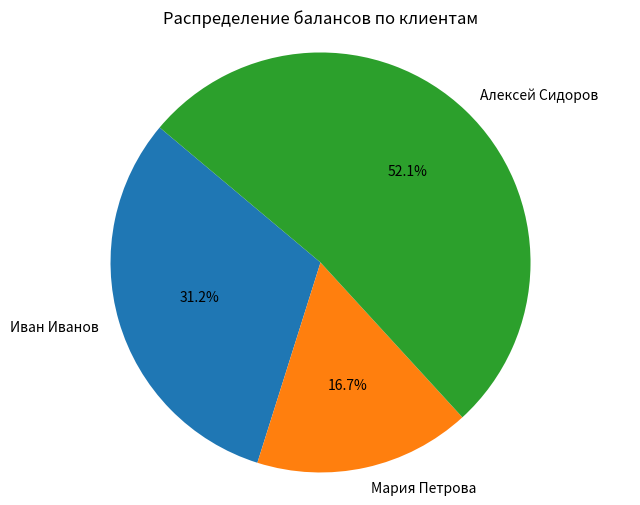
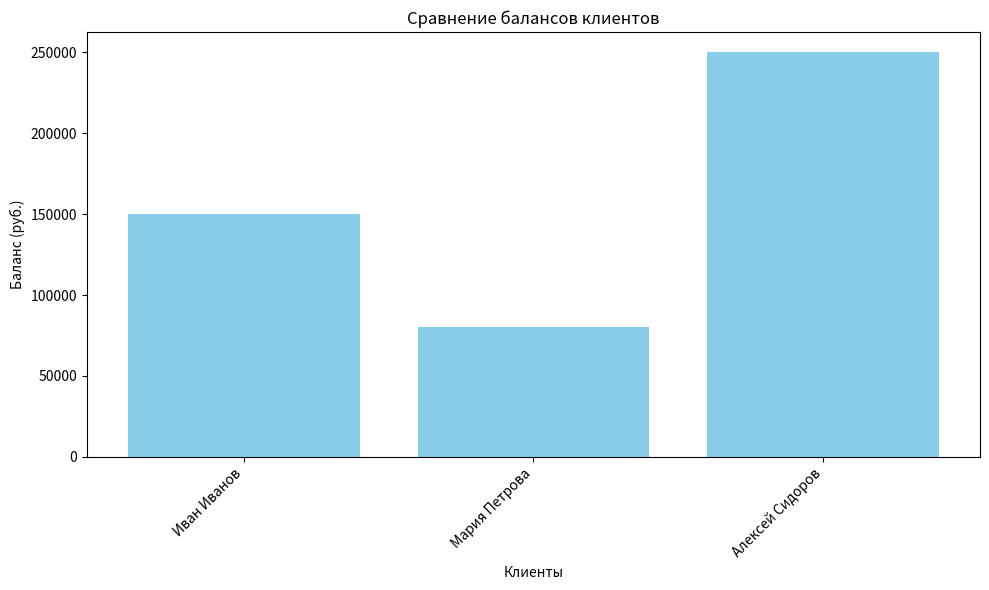
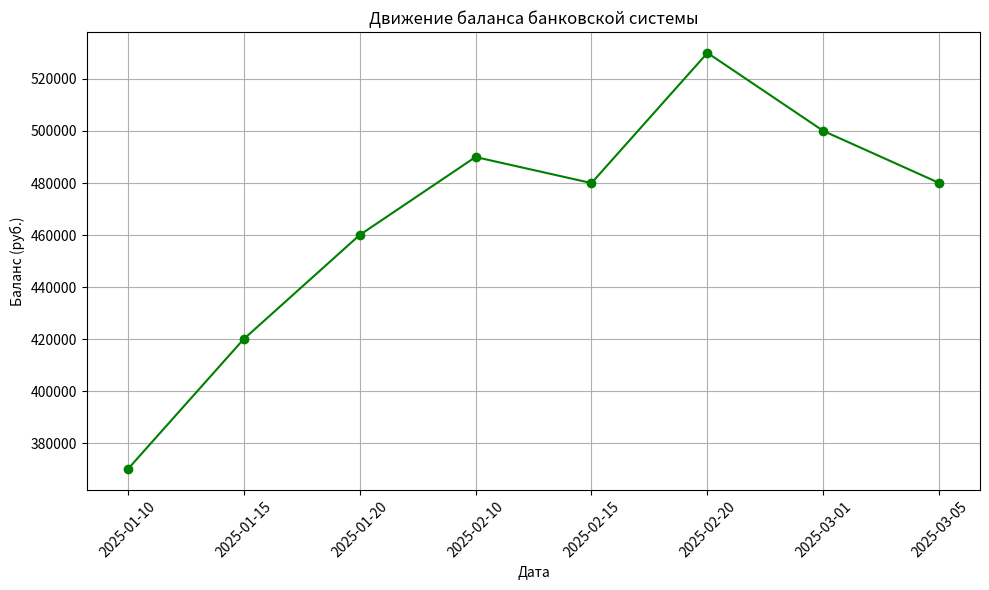

These charts were generated, in order, by the following Python code:
#!/usr/bin/env python
# coding: utf-8

# In[2]:


import json
import csv
from collections import defaultdict
import matplotlib.pyplot as plt


class ReportBuilder:
    """Система генерации отчётов и визуализации данных банковской системы."""

    def __init__(self):
        """Инициализация с тестовыми данными банковской системы."""
        # Данные клиентов
        self.clients = [
            {
                "id": 1,
                "name": "Иван Иванов",
                "balance": 150000,
                "transactions": [
                    {"date": "2025-01-15", "amount": 50000},
                    {"date": "2025-02-10", "amount": 30000},
                    {"date": "2025-03-05", "amount": -20000},
                ],
            },
            {
                "id": 2,
                "name": "Мария Петрова",
                "balance": 80000,
                "transactions": [
                    {"date": "2025-01-20", "amount": 40000},
                    {"date": "2025-02-15", "amount": -10000},
                ],
            },
            {
                "id": 3,
                "name": "Алексей Сидоров",
                "balance": 250000,
                "transactions": [
                    {"date": "2025-01-10", "amount": 100000},
                    {"date": "2025-02-20", "amount": 50000},
                    {"date": "2025-03-01", "amount": -30000},
                ],
            },
        ]

        # Данные банка
        self.bank_data = {"name": "СберБанк"}

        # Данные по рискам
        self.risks = {
            "overall_risk": 0.22,
            "client_risks": {1: 0.15, 2: 0.45, 3: 0.05},
        }

    def build_report(self, report_type: str) -> dict:
        """Формирует структурированные данные отчёта (для JSON/CSV)."""
        # Нормализация типа отчёта (поддержка русского и английского)
        rt = report_type.lower().strip()
        if "клиент" in rt or rt == "client":
            return {"type": "client", "clients": self.clients[:]}
        elif "банк" in rt or rt == "bank":
            total_balance = sum(c["balance"] for c in self.clients)
            return {
                "type": "bank",
                "bank_name": self.bank_data["name"],
                "total_clients": len(self.clients),
                "total_balance": total_balance,
                "clients": [
                    {"name": c["name"], "balance": c["balance"]} for c in self.clients
                ],
            }
        elif "риск" in rt or rt == "risks":
            client_risks_list = []
            for cid, risk in self.risks["client_risks"].items():
                client_name = next(
                    (c["name"] for c in self.clients if c["id"] == cid),
                    f"Клиент {cid}",
                )
                client_risks_list.append({"name": client_name, "risk": risk})
            return {
                "type": "risks",
                "overall_risk": self.risks["overall_risk"],
                "client_risks": client_risks_list,
            }
        else:
            raise ValueError(f"Неизвестный тип отчёта: {report_type}")

    def generate_text_report(self, report_type: str) -> str:
        """Формирует текстовый отчёт."""
        report_data = self.build_report(report_type)

        if report_data["type"] == "client":
            text = "=== ТЕКСТОВЫЙ ОТЧЁТ ПО КЛИЕНТАМ ===\n\n"
            for client in report_data["clients"]:
                text += f"Клиент: {client['name']} (ID: {client.get('id', 'N/A')})\n"
                text += f"Баланс: {client['balance']} руб.\n"
                text += "Транзакции:\n"
                for tx in client.get("transactions", []):
                    text += f"   {tx['date']}: {tx['amount']:+} руб.\n"
                text += "\n" + "-" * 50 + "\n"
            return text

        elif report_data["type"] == "bank":
            text = "=== ТЕКСТОВЫЙ ОТЧЁТ ПО БАНКУ ===\n"
            text += f"Банк: {report_data['bank_name']}\n"
            text += f"Количество клиентов: {report_data['total_clients']}\n"
            text += f"Общий баланс: {report_data['total_balance']} руб.\n\n"
            text += "Клиенты:\n"
            for c in report_data["clients"]:
                text += f" - {c['name']}: {c['balance']} руб.\n"
            return text

        elif report_data["type"] == "risks":
            text = "=== ТЕКСТОВЫЙ ОТЧЁТ ПО РИСКАМ ===\n"
            text += f"Общий уровень риска: {report_data['overall_risk'] * 100:.1f}%\n\n"
            text += "Риски по клиентам:\n"
            for cr in report_data["client_risks"]:
                text += f" - {cr['name']}: {cr['risk'] * 100:.1f}%\n"
            return text

        return "Ошибка формирования текстового отчёта"

    def export_to_json(self, report_type: str, filename: str = None):
        """Экспорт отчёта в JSON."""
        if filename is None:
            filename = f"report_{report_type.replace(' ', '_')}.json"
        report_data = self.build_report(report_type)
        with open(filename, "w", encoding="utf-8") as f:
            json.dump(report_data, f, ensure_ascii=False, indent=4)
        print(f"✅ JSON-отчёт сохранён: {filename}")

    def export_to_csv(self, report_type: str, filename: str = None):
        """Экспорт отчёта в CSV (табличный формат)."""
        if filename is None:
            filename = f"report_{report_type.replace(' ', '_')}.csv"
        report_data = self.build_report(report_type)

        with open(filename, "w", newline="", encoding="utf-8") as f:
            writer = csv.writer(f)

            if report_data["type"] == "client":
                writer.writerow(["Клиент", "Баланс (руб.)"])
                for client in report_data["clients"]:
                    writer.writerow([client["name"], client["balance"]])

            elif report_data["type"] == "bank":
                writer.writerow(["Параметр", "Значение"])
                writer.writerow(["Банк", report_data["bank_name"]])
                writer.writerow(["Количество клиентов", report_data["total_clients"]])
                writer.writerow(["Общий баланс", report_data["total_balance"]])
                writer.writerow([])
                writer.writerow(["Клиент", "Баланс"])
                for c in report_data["clients"]:
                    writer.writerow([c["name"], c["balance"]])

            elif report_data["type"] == "risks":
                writer.writerow(["Клиент", "Риск (%)"])
                for cr in report_data["client_risks"]:
                    writer.writerow([cr["name"], round(cr["risk"] * 100, 2)])

        print(f"✅ CSV-отчёт сохранён: {filename}")

    def save_charts(self):
        """Сохранение всех требуемых диаграмм с помощью matplotlib."""

        # 1. Круговая диаграмма (распределение балансов по клиентам)
        labels = [c["name"] for c in self.clients]
        sizes = [c["balance"] for c in self.clients]
        plt.figure(figsize=(8, 6))
        plt.pie(sizes, labels=labels, autopct="%1.1f%%", startangle=140)
        plt.title("Распределение балансов по клиентам")
        plt.axis("equal")
        plt.savefig("pie_balance_distribution.png")
        plt.close()
        print("✅ Круговая диаграмма сохранена: pie_balance_distribution.png")

        # 2. Столбчатая диаграмма (балансы клиентов)
        names = [c["name"] for c in self.clients]
        balances = [c["balance"] for c in self.clients]
        plt.figure(figsize=(10, 6))
        plt.bar(names, balances, color="skyblue")
        plt.title("Сравнение балансов клиентов")
        plt.xlabel("Клиенты")
        plt.ylabel("Баланс (руб.)")
        plt.xticks(rotation=45, ha="right")
        plt.tight_layout()
        plt.savefig("bar_client_balances.png")
        plt.close()
        print("✅ Столбчатая диаграмма сохранена: bar_client_balances.png")

        # 3. График движения баланса (линейный)
        all_transactions = []
        for client in self.clients:
            for tx in client.get("transactions", []):
                all_transactions.append(tx)

        if all_transactions:
            all_transactions.sort(key=lambda x: x["date"])

            # Текущий общий баланс
            current_total = sum(c["balance"] for c in self.clients)
            # Сумма всех транзакций (для расчёта начального баланса)
            total_tx_sum = sum(tx["amount"] for tx in all_transactions)
            initial_balance = current_total - total_tx_sum

            # Группировка изменений по датам
            date_changes = defaultdict(int)
            for tx in all_transactions:
                date_changes[tx["date"]] += tx["amount"]

            sorted_dates = sorted(date_changes.keys())
            running_balance = initial_balance
            dates = []
            balance_values = []

            for date in sorted_dates:
                running_balance += date_changes[date]
                dates.append(date)
                balance_values.append(running_balance)

            plt.figure(figsize=(10, 6))
            plt.plot(dates, balance_values, marker="o", linestyle="-", color="green")
            plt.title("Движение баланса банковской системы")
            plt.xlabel("Дата")
            plt.ylabel("Баланс (руб.)")
            plt.grid(True)
            plt.xticks(rotation=45)
            plt.tight_layout()
            plt.savefig("line_balance_movement.png")
            plt.close()
            print("✅ График движения баланса сохранён: line_balance_movement.png")
        else:
            print("⚠️ Нет транзакций для графика движения баланса.")


# ===================== ТЕСТИРОВАНИЕ =====================
if __name__ == "__main__":
    print("🚀 Запуск системы генерации отчётов банковской системы...\n")

    builder = ReportBuilder()

    # 1. Генерация текстовых отчётов
    print("1. Текстовый отчёт по клиенту:")
    print(builder.generate_text_report("по клиенту"))
    print("\n2. Текстовый отчёт по банку:")
    print(builder.generate_text_report("по банку"))
    print("\n3. Текстовый отчёт по рискам:")
    print(builder.generate_text_report("по рискам"))

    # 2. Экспорт в JSON и CSV
    builder.export_to_json("по клиенту")
    builder.export_to_json("по банку")
    builder.export_to_json("по рискам")
    builder.export_to_csv("по банку")
    builder.export_to_csv("по рискам")

    # 3. Сохранение графиков
    builder.save_charts()

    print("\n🎉 Все требования домашнего задания выполнены!")
    print("📁 Сгенерированные файлы:")
    print("   • report_*.json")
    print("   • report_*.csv")
    print("   • pie_balance_distribution.png")
    print("   • bar_client_balances.png")
    print("   • line_balance_movement.png")


# In[ ]:
